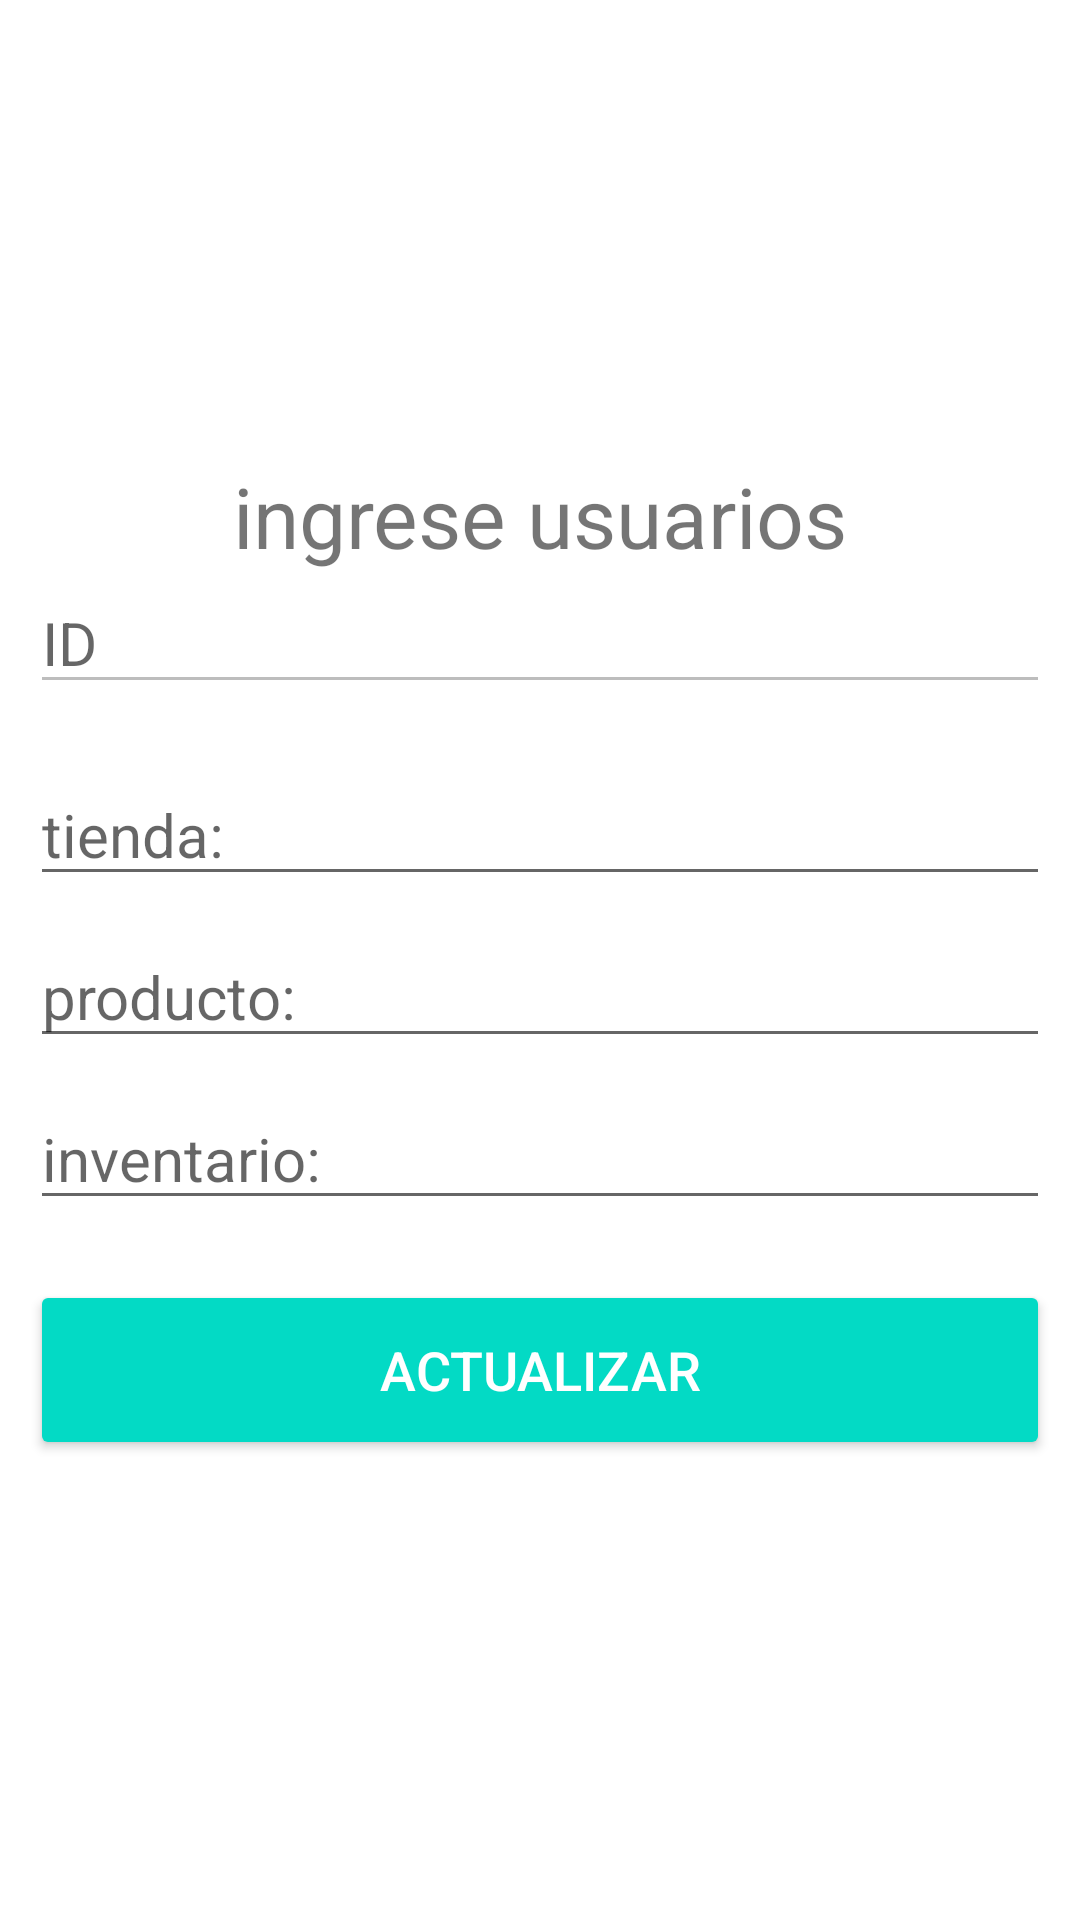

Write the Android layout XML for this screen, with the resource values it uses.
<!-- AndroidManifest.xml: application theme Theme.EmaranInventory -->
<!-- res/layout/activity_editar.xml -->
<?xml version="1.0" encoding="utf-8"?>
<LinearLayout xmlns:android="http://schemas.android.com/apk/res/android"
    xmlns:app="http://schemas.android.com/apk/res-auto"
    xmlns:tools="http://schemas.android.com/tools"
    android:layout_width="match_parent"
    android:orientation="vertical"
    android:gravity="center"
    android:padding="10dp"
    android:layout_height="match_parent"
    tools:context=".editar">

    <TextView
        android:layout_width="match_parent"
        android:layout_height="wrap_content"
        android:text="ingrese usuarios"
        android:gravity="center"
        android:textSize="28sp"
        />

    <EditText
        android:layout_width="match_parent"
        android:layout_height="wrap_content"
        android:hint="ID"
        android:id="@+id/id"
        android:textSize="20sp"
        android:enabled="false"
        />
    <EditText
        android:layout_width="match_parent"
        android:layout_height="wrap_content"
        android:textSize="20sp"
        android:hint="tienda:"
        android:id="@+id/tienda"
        android:layout_marginTop="20dp"
        android:inputType="textPersonName"
        />

    <EditText
        android:layout_width="match_parent"
        android:layout_height="wrap_content"
        android:textSize="20sp"
        android:hint="producto:"
        android:id="@+id/producto"
        android:layout_marginTop="10dp"
        android:inputType="textEmailAddress"
        />
    <EditText
        android:layout_width="match_parent"
        android:layout_height="wrap_content"
        android:textSize="20sp"
        android:hint="inventario:"
        android:id="@+id/inventario"
        android:layout_marginTop="10dp"
        android:inputType="textPersonName"
        />

    <Button

        android:layout_width="match_parent"
        android:layout_height="60dp"
        android:backgroundTint="@color/teal_200"
        android:text="Actualizar"
        android:onClick="actualizar"
        android:textColor="@android:color/white"
        android:textSize="18sp"
        android:layout_marginTop="20dp"
        />
</LinearLayout>
<!-- resources referenced by this layout -->
<resources>
  <color name="teal_200">#FF03DAC5</color>
  <style name="Theme.EmaranInventory" parent="Theme.MaterialComponents.DayNight.DarkActionBar">
          
          <item name="colorPrimary">@color/purple_500</item>
          <item name="colorPrimaryVariant">@color/purple_700</item>
          <item name="colorOnPrimary">@color/white</item>
          
          <item name="colorSecondary">@color/teal_200</item>
          <item name="colorSecondaryVariant">@color/teal_700</item>
          <item name="colorOnSecondary">@color/black</item>
          
          <item name="android:statusBarColor">?attr/colorPrimaryVariant</item>
          
      </style>
  <color name="purple_500">#FF6200EE</color>
  <color name="purple_700">#FF3700B3</color>
  <color name="white">#FFFFFFFF</color>
  <color name="teal_700">#FF018786</color>
  <color name="black">#FF000000</color>
</resources>
